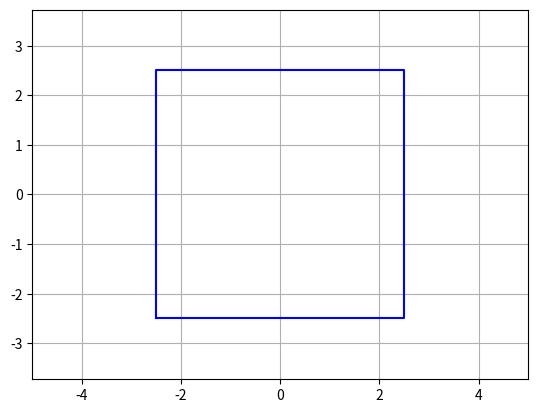

Write Python code to recreate this figure.
import numpy as np
import matplotlib.pyplot as plt
from matplotlib.animation import FuncAnimation



fig, ax = plt.subplots()

square, = plt.plot([], [], '-', lw=1.5, color = 'blue')
plt.axis('equal')
plt.grid()

square_side = 5
R = np.sqrt(2) * square_side / 2
frames_count = 400
frames = np.arange(frames_count)
phi_0 = np.linspace((1 * np.pi) / 4, (21 * np.pi) / 4, frames_count)
phi_1 = np.linspace((3 * np.pi) / 4, (23 * np.pi) / 4, frames_count)
phi_2 = np.linspace((5 * np.pi) / 4, (25 * np.pi) / 4, frames_count)
phi_3 = np.linspace((7 * np.pi) / 4, (27 * np.pi) / 4, frames_count)
phi_4 = np.linspace((1 * np.pi) / 4, (21 * np.pi) / 4, frames_count)
phis = [phi_0, phi_1, phi_2, phi_3, phi_4]

x = np.zeros(5)
y = np.zeros(5)

ax.set_xlim(-5, 5) 
ax.set_ylim(-5, 5) 

def update(frame):
    for i in range(5):
        x[i] = R * np.cos(phis[i][frame])
        y[i] = R * np.sin(phis[i][frame])
    square.set_data(x, y)
    return square

ani = FuncAnimation(fig, 
                    update, 
                    frames=frames, 
                    interval= 40) 

ani.save('rotate_square.gif', writer="pillow", dpi = 120)
